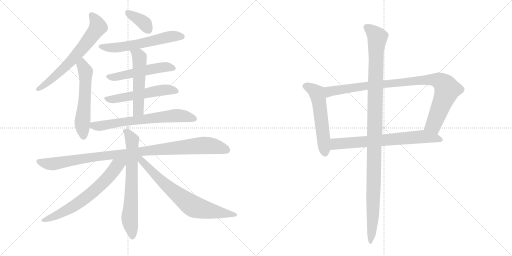
t = 0.00 s
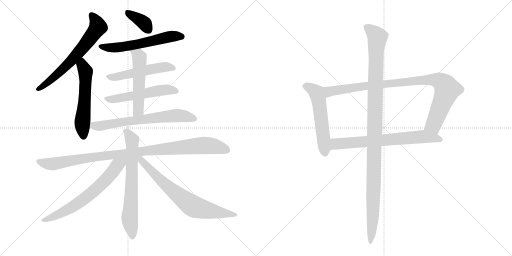
t = 2.57 s
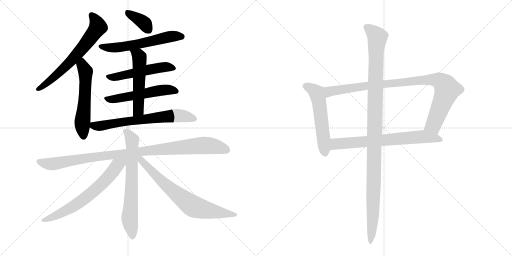
t = 5.14 s
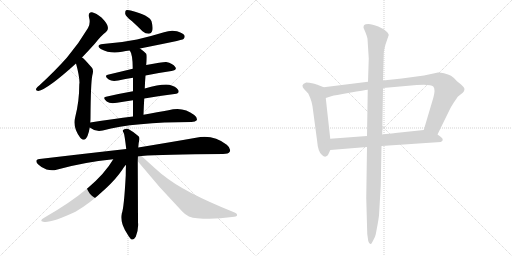
t = 7.71 s
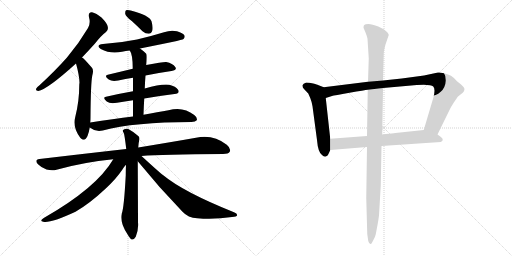
t = 10.27 s
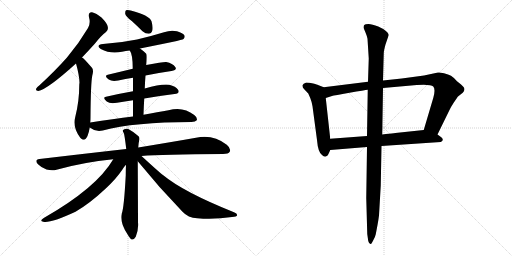
t = 12.84 s

The animated SVG that drew these frames (rendered in a browser with its animation timeline set to each time). Animation: 16 CSS @keyframes rules; one cycle of 12.84 s.

<svg version="1.1" viewBox="0 0 2048 1024" xmlns="http://www.w3.org/2000/svg">
  <g stroke="lightgray" stroke-dasharray="1,1" stroke-width="1" transform="scale(4, 4)">
    <line x1="0" y1="0" x2="256" y2="256"></line>
    <line x1="256" y1="0" x2="0" y2="256"></line>
    <line x1="128" y1="0" x2="128" y2="256"></line>
    <line x1="0" y1="128" x2="256" y2="128"></line>
    <line x1="256" y1="0" x2="512" y2="256"></line>
    <line x1="512" y1="0" x2="256" y2="256"></line>
    <line x1="384" y1="0" x2="384" y2="256"></line>
    <line x1="256" y1="128" x2="512" y2="128"></line>
  </g>
<g transform="scale(1, -1) translate(0, -850)">
   <style type="text/css">
    @keyframes keyframes0 {
      from {
       stroke: black;
       stroke-dashoffset: 655;
       stroke-width: 128;
       }
       68% {
       animation-timing-function: step-end;
       stroke: black;
       stroke-dashoffset: 0;
       stroke-width: 128;
       }
       to {
       stroke: black;
       stroke-width: 1024;
       }
       }
       #make-me-a-hanzi-animation-0 {
         animation: keyframes0 0.783040s both;
         animation-delay: 0.000000s;
         animation-timing-function: linear;
       }
    @keyframes keyframes1 {
      from {
       stroke: black;
       stroke-dashoffset: 563;
       stroke-width: 128;
       }
       65% {
       animation-timing-function: step-end;
       stroke: black;
       stroke-dashoffset: 0;
       stroke-width: 128;
       }
       to {
       stroke: black;
       stroke-width: 1024;
       }
       }
       #make-me-a-hanzi-animation-1 {
         animation: keyframes1 0.708171s both;
         animation-delay: 0.783040s;
         animation-timing-function: linear;
       }
    @keyframes keyframes2 {
      from {
       stroke: black;
       stroke-dashoffset: 369;
       stroke-width: 128;
       }
       55% {
       animation-timing-function: step-end;
       stroke: black;
       stroke-dashoffset: 0;
       stroke-width: 128;
       }
       to {
       stroke: black;
       stroke-width: 1024;
       }
       }
       #make-me-a-hanzi-animation-2 {
         animation: keyframes2 0.550293s both;
         animation-delay: 1.491211s;
         animation-timing-function: linear;
       }
    @keyframes keyframes3 {
      from {
       stroke: black;
       stroke-dashoffset: 585;
       stroke-width: 128;
       }
       66% {
       animation-timing-function: step-end;
       stroke: black;
       stroke-dashoffset: 0;
       stroke-width: 128;
       }
       to {
       stroke: black;
       stroke-width: 1024;
       }
       }
       #make-me-a-hanzi-animation-3 {
         animation: keyframes3 0.726074s both;
         animation-delay: 2.041504s;
         animation-timing-function: linear;
       }
    @keyframes keyframes4 {
      from {
       stroke: black;
       stroke-dashoffset: 519;
       stroke-width: 128;
       }
       63% {
       animation-timing-function: step-end;
       stroke: black;
       stroke-dashoffset: 0;
       stroke-width: 128;
       }
       to {
       stroke: black;
       stroke-width: 1024;
       }
       }
       #make-me-a-hanzi-animation-4 {
         animation: keyframes4 0.672363s both;
         animation-delay: 2.767578s;
         animation-timing-function: linear;
       }
    @keyframes keyframes5 {
      from {
       stroke: black;
       stroke-dashoffset: 537;
       stroke-width: 128;
       }
       64% {
       animation-timing-function: step-end;
       stroke: black;
       stroke-dashoffset: 0;
       stroke-width: 128;
       }
       to {
       stroke: black;
       stroke-width: 1024;
       }
       }
       #make-me-a-hanzi-animation-5 {
         animation: keyframes5 0.687012s both;
         animation-delay: 3.439941s;
         animation-timing-function: linear;
       }
    @keyframes keyframes6 {
      from {
       stroke: black;
       stroke-dashoffset: 533;
       stroke-width: 128;
       }
       63% {
       animation-timing-function: step-end;
       stroke: black;
       stroke-dashoffset: 0;
       stroke-width: 128;
       }
       to {
       stroke: black;
       stroke-width: 1024;
       }
       }
       #make-me-a-hanzi-animation-6 {
         animation: keyframes6 0.683757s both;
         animation-delay: 4.126953s;
         animation-timing-function: linear;
       }
    @keyframes keyframes7 {
      from {
       stroke: black;
       stroke-dashoffset: 672;
       stroke-width: 128;
       }
       69% {
       animation-timing-function: step-end;
       stroke: black;
       stroke-dashoffset: 0;
       stroke-width: 128;
       }
       to {
       stroke: black;
       stroke-width: 1024;
       }
       }
       #make-me-a-hanzi-animation-7 {
         animation: keyframes7 0.796875s both;
         animation-delay: 4.810710s;
         animation-timing-function: linear;
       }
    @keyframes keyframes8 {
      from {
       stroke: black;
       stroke-dashoffset: 1015;
       stroke-width: 128;
       }
       77% {
       animation-timing-function: step-end;
       stroke: black;
       stroke-dashoffset: 0;
       stroke-width: 128;
       }
       to {
       stroke: black;
       stroke-width: 1024;
       }
       }
       #make-me-a-hanzi-animation-8 {
         animation: keyframes8 1.076009s both;
         animation-delay: 5.607585s;
         animation-timing-function: linear;
       }
    @keyframes keyframes9 {
      from {
       stroke: black;
       stroke-dashoffset: 689;
       stroke-width: 128;
       }
       69% {
       animation-timing-function: step-end;
       stroke: black;
       stroke-dashoffset: 0;
       stroke-width: 128;
       }
       to {
       stroke: black;
       stroke-width: 1024;
       }
       }
       #make-me-a-hanzi-animation-9 {
         animation: keyframes9 0.810710s both;
         animation-delay: 6.683594s;
         animation-timing-function: linear;
       }
    @keyframes keyframes10 {
      from {
       stroke: black;
       stroke-dashoffset: 664;
       stroke-width: 128;
       }
       68% {
       animation-timing-function: step-end;
       stroke: black;
       stroke-dashoffset: 0;
       stroke-width: 128;
       }
       to {
       stroke: black;
       stroke-width: 1024;
       }
       }
       #make-me-a-hanzi-animation-10 {
         animation: keyframes10 0.790365s both;
         animation-delay: 7.494303s;
         animation-timing-function: linear;
       }
    @keyframes keyframes11 {
      from {
       stroke: black;
       stroke-dashoffset: 718;
       stroke-width: 128;
       }
       70% {
       animation-timing-function: step-end;
       stroke: black;
       stroke-dashoffset: 0;
       stroke-width: 128;
       }
       to {
       stroke: black;
       stroke-width: 1024;
       }
       }
       #make-me-a-hanzi-animation-11 {
         animation: keyframes11 0.834310s both;
         animation-delay: 8.284668s;
         animation-timing-function: linear;
       }
    @keyframes keyframes12 {
      from {
       stroke: black;
       stroke-dashoffset: 555;
       stroke-width: 128;
       }
       64% {
       animation-timing-function: step-end;
       stroke: black;
       stroke-dashoffset: 0;
       stroke-width: 128;
       }
       to {
       stroke: black;
       stroke-width: 1024;
       }
       }
       #make-me-a-hanzi-animation-12 {
         animation: keyframes12 0.701660s both;
         animation-delay: 9.118978s;
         animation-timing-function: linear;
       }
    @keyframes keyframes13 {
      from {
       stroke: black;
       stroke-dashoffset: 954;
       stroke-width: 128;
       }
       76% {
       animation-timing-function: step-end;
       stroke: black;
       stroke-dashoffset: 0;
       stroke-width: 128;
       }
       to {
       stroke: black;
       stroke-width: 1024;
       }
       }
       #make-me-a-hanzi-animation-13 {
         animation: keyframes13 1.026367s both;
         animation-delay: 9.820638s;
         animation-timing-function: linear;
       }
    @keyframes keyframes14 {
      from {
       stroke: black;
       stroke-dashoffset: 698;
       stroke-width: 128;
       }
       69% {
       animation-timing-function: step-end;
       stroke: black;
       stroke-dashoffset: 0;
       stroke-width: 128;
       }
       to {
       stroke: black;
       stroke-width: 1024;
       }
       }
       #make-me-a-hanzi-animation-14 {
         animation: keyframes14 0.818034s both;
         animation-delay: 10.847005s;
         animation-timing-function: linear;
       }
    @keyframes keyframes15 {
      from {
       stroke: black;
       stroke-dashoffset: 1137;
       stroke-width: 128;
       }
       79% {
       animation-timing-function: step-end;
       stroke: black;
       stroke-dashoffset: 0;
       stroke-width: 128;
       }
       to {
       stroke: black;
       stroke-width: 1024;
       }
       }
       #make-me-a-hanzi-animation-15 {
         animation: keyframes15 1.175293s both;
         animation-delay: 11.665039s;
         animation-timing-function: linear;
       }
</style>
<path d="M 328 620 Q 352 645 380 676 Q 404 707 424 722 Q 434 729 431 743 Q 430 755 407 779 Q 385 798 368 801 Q 352 802 356 781 Q 363 757 352 738 Q 316 677 268 620 Q 220 566 158 509 Q 148 502 145 496 Q 141 486 153 486 Q 189 492 304 596 L 328 620 Z" fill="lightgray"></path> 
<path d="M 361 360 Q 362 370 362 381 Q 363 517 369 547 Q 376 571 367 580 Q 351 598 340 610 Q 334 617 328 620 C 304 638 296 625 304 596 Q 317 550 318 519 Q 317 515 317 508 Q 317 445 301 382 Q 289 342 321 299 Q 322 298 324 296 Q 340 283 350 306 Q 356 322 359 340 L 361 360 Z" fill="lightgray"></path> 
<path d="M 527 766 Q 548 747 570 725 Q 582 715 595 715 Q 605 715 609 727 Q 613 740 606 765 Q 597 789 523 808 Q 510 811 504 809 Q 500 805 501 794 Q 504 784 527 766 Z" fill="lightgray"></path> 
<path d="M 560 656 Q 729 689 734 694 Q 741 701 738 708 Q 732 718 708 725 Q 683 731 656 721 Q 604 705 548 692 Q 485 679 412 674 Q 381 670 403 654 Q 442 633 488 643 Q 503 647 519 648 L 560 656 Z" fill="lightgray"></path> 
<path d="M 582 548 Q 637 560 686 566 Q 710 570 701 582 Q 691 597 665 602 Q 653 603 585 590 L 531 575 Q 477 562 431 551 Q 415 547 435 532 Q 448 523 473 528 Q 501 534 532 539 L 582 548 Z" fill="lightgray"></path> 
<path d="M 577 456 Q 641 468 698 474 Q 720 477 713 490 Q 703 505 677 511 Q 644 515 579 496 L 532 485 Q 475 475 424 463 Q 408 460 427 444 Q 440 434 468 439 Q 499 445 532 449 L 577 456 Z" fill="lightgray"></path> 
<path d="M 574 391 Q 575 425 577 456 L 579 496 Q 580 524 582 548 L 585 590 Q 589 629 585 635 Q 572 648 560 656 C 536 674 504 674 519 648 Q 531 633 531 575 L 532 539 Q 532 517 532 485 L 532 449 Q 532 421 532 384 C 532 354 573 361 574 391 Z" fill="lightgray"></path> 
<path d="M 532 384 Q 453 374 361 360 C 335 356 335 356 359 340 Q 383 321 411 328 Q 537 362 766 362 Q 782 362 787 369 Q 791 379 777 390 Q 732 426 674 409 Q 632 402 574 391 L 532 384 Z" fill="lightgray"></path> 
<path d="M 566 226 Q 648 233 892 234 Q 914 234 919 243 Q 925 256 907 271 Q 852 314 784 299 Q 693 283 553 260 L 505 254 Q 345 236 158 214 Q 136 211 152 193 Q 167 178 186 172 Q 208 166 226 171 Q 332 201 453 213 L 566 226 Z" fill="lightgray"></path> 
<path d="M 553 260 Q 554 279 557 289 Q 560 301 553 306 Q 531 325 513 334 Q 503 338 494 331 Q 488 328 495 318 Q 498 312 505 254 L 504 191 Q 503 172 503 149 Q 496 17 487 -4 Q 478 -40 510 -87 Q 520 -105 527 -108 Q 537 -109 543 -97 Q 555 -67 552 -39 Q 552 0 551 205 L 553 260 Z" fill="lightgray"></path> 
<path d="M 453 213 Q 387 99 175 -22 Q 156 -34 173 -37 Q 203 -43 302 3 Q 359 36 423 96 Q 465 135 489 171 Q 496 183 504 191 C 529 221 491 275 453 213 Z" fill="lightgray"></path> 
<path d="M 551 205 Q 636 100 730 3 Q 752 -21 789 -23 Q 856 -29 928 -18 Q 947 -17 948 -12 Q 951 -5 936 1 Q 734 82 653 149 Q 640 158 566 226 C 544 246 532 228 551 205 Z" fill="lightgray"></path> 
<path d="M 1295 501 L 1272 510 Q 1270 512 1253 516 Q 1236 520 1225 520 Q 1212 516 1210 509 Q 1209 501 1216 494 L 1233 476 L 1241 458 Q 1246 446 1250 425 L 1268 290 Q 1272 241 1288 230 Q 1300 218 1310 228 Q 1313 231 1321 250 L 1321 295 L 1303 458 C 1300 488 1298 500 1295 501 Z" fill="lightgray"></path> 
<path d="M 1752 560 L 1696 548 L 1607 536 L 1532 528 L 1472 523 L 1295 501 C 1265 497 1274 449 1303 458 L 1328 466 Q 1336 468 1398 479 Q 1460 490 1471 491 L 1532 498 L 1667 510 Q 1723 514 1733 504 Q 1743 493 1733 458 L 1695 330 C 1686 301 1737 285 1750 312 L 1797 408 Q 1802 420 1816 441 Q 1830 462 1832 464 L 1851 479 Q 1863 492 1854 502 Q 1846 511 1843 513 L 1828 525 Q 1814 541 1804 547 Q 1794 552 1776 557 Q 1758 561 1752 560 Z" fill="lightgray"></path> 
<path d="M 1321 250 L 1468 262 L 1526 266 L 1763 282 Q 1771 285 1771 291 Q 1772 297 1761 304 L 1750 312 C 1726 330 1721 333 1695 330 L 1591 319 Q 1590 319 1529 312 L 1468 306 L 1321 295 C 1291 293 1291 248 1321 250 Z" fill="lightgray"></path> 
<path d="M 1532 528 L 1535 636 Q 1535 647 1542 672 L 1555 710 Q 1554 720 1533 734 L 1513 744 Q 1488 754 1474 754 Q 1460 754 1457 750 Q 1454 747 1454 739 L 1462 720 Q 1469 703 1470 695 L 1475 616 L 1472 523 L 1471 491 L 1468 306 L 1468 262 L 1465 58 L 1469 -86 L 1473 -114 Q 1476 -126 1482 -126 Q 1484 -129 1492 -113 Q 1501 -98 1503 -87 L 1510 -50 Q 1514 -28 1516 -12 L 1523 108 L 1526 266 L 1529 312 L 1532 498 L 1532 528 Z" fill="lightgray"></path> 
      <clipPath id="make-me-a-hanzi-clip-0">
      <path d="M 328 620 Q 352 645 380 676 Q 404 707 424 722 Q 434 729 431 743 Q 430 755 407 779 Q 385 798 368 801 Q 352 802 356 781 Q 363 757 352 738 Q 316 677 268 620 Q 220 566 158 509 Q 148 502 145 496 Q 141 486 153 486 Q 189 492 304 596 L 328 620 Z" fill="lightgray"></path>
      </clipPath>
      <path clip-path="url(#make-me-a-hanzi-clip-0)" d="M 367 788 L 385 765 L 392 742 L 364 701 L 265 585 L 195 523 L 153 495 " fill="none" id="make-me-a-hanzi-animation-0" stroke-dasharray="527 1054" stroke-linecap="round"></path>

      <clipPath id="make-me-a-hanzi-clip-1">
      <path d="M 361 360 Q 362 370 362 381 Q 363 517 369 547 Q 376 571 367 580 Q 351 598 340 610 Q 334 617 328 620 C 304 638 296 625 304 596 Q 317 550 318 519 Q 317 515 317 508 Q 317 445 301 382 Q 289 342 321 299 Q 322 298 324 296 Q 340 283 350 306 Q 356 322 359 340 L 361 360 Z" fill="lightgray"></path>
      </clipPath>
      <path clip-path="url(#make-me-a-hanzi-clip-1)" d="M 330 610 L 329 589 L 342 564 L 340 457 L 329 358 L 335 307 " fill="none" id="make-me-a-hanzi-animation-1" stroke-dasharray="435 870" stroke-linecap="round"></path>

      <clipPath id="make-me-a-hanzi-clip-2">
      <path d="M 527 766 Q 548 747 570 725 Q 582 715 595 715 Q 605 715 609 727 Q 613 740 606 765 Q 597 789 523 808 Q 510 811 504 809 Q 500 805 501 794 Q 504 784 527 766 Z" fill="lightgray"></path>
      </clipPath>
      <path clip-path="url(#make-me-a-hanzi-clip-2)" d="M 509 800 L 573 761 L 595 730 " fill="none" id="make-me-a-hanzi-animation-2" stroke-dasharray="241 482" stroke-linecap="round"></path>

      <clipPath id="make-me-a-hanzi-clip-3">
      <path d="M 560 656 Q 729 689 734 694 Q 741 701 738 708 Q 732 718 708 725 Q 683 731 656 721 Q 604 705 548 692 Q 485 679 412 674 Q 381 670 403 654 Q 442 633 488 643 Q 503 647 519 648 L 560 656 Z" fill="lightgray"></path>
      </clipPath>
      <path clip-path="url(#make-me-a-hanzi-clip-3)" d="M 405 665 L 427 659 L 477 660 L 570 675 L 679 704 L 728 703 " fill="none" id="make-me-a-hanzi-animation-3" stroke-dasharray="457 914" stroke-linecap="round"></path>

      <clipPath id="make-me-a-hanzi-clip-4">
      <path d="M 582 548 Q 637 560 686 566 Q 710 570 701 582 Q 691 597 665 602 Q 653 603 585 590 L 531 575 Q 477 562 431 551 Q 415 547 435 532 Q 448 523 473 528 Q 501 534 532 539 L 582 548 Z" fill="lightgray"></path>
      </clipPath>
      <path clip-path="url(#make-me-a-hanzi-clip-4)" d="M 433 542 L 464 542 L 657 582 L 691 576 " fill="none" id="make-me-a-hanzi-animation-4" stroke-dasharray="391 782" stroke-linecap="round"></path>

      <clipPath id="make-me-a-hanzi-clip-5">
      <path d="M 577 456 Q 641 468 698 474 Q 720 477 713 490 Q 703 505 677 511 Q 644 515 579 496 L 532 485 Q 475 475 424 463 Q 408 460 427 444 Q 440 434 468 439 Q 499 445 532 449 L 577 456 Z" fill="lightgray"></path>
      </clipPath>
      <path clip-path="url(#make-me-a-hanzi-clip-5)" d="M 426 454 L 458 453 L 639 489 L 679 492 L 702 485 " fill="none" id="make-me-a-hanzi-animation-5" stroke-dasharray="409 818" stroke-linecap="round"></path>

      <clipPath id="make-me-a-hanzi-clip-6">
      <path d="M 574 391 Q 575 425 577 456 L 579 496 Q 580 524 582 548 L 585 590 Q 589 629 585 635 Q 572 648 560 656 C 536 674 504 674 519 648 Q 531 633 531 575 L 532 539 Q 532 517 532 485 L 532 449 Q 532 421 532 384 C 532 354 573 361 574 391 Z" fill="lightgray"></path>
      </clipPath>
      <path clip-path="url(#make-me-a-hanzi-clip-6)" d="M 526 647 L 555 626 L 559 603 L 553 409 L 538 391 " fill="none" id="make-me-a-hanzi-animation-6" stroke-dasharray="405 810" stroke-linecap="round"></path>

      <clipPath id="make-me-a-hanzi-clip-7">
      <path d="M 532 384 Q 453 374 361 360 C 335 356 335 356 359 340 Q 383 321 411 328 Q 537 362 766 362 Q 782 362 787 369 Q 791 379 777 390 Q 732 426 674 409 Q 632 402 574 391 L 532 384 Z" fill="lightgray"></path>
      </clipPath>
      <path clip-path="url(#make-me-a-hanzi-clip-7)" d="M 370 354 L 375 347 L 393 345 L 688 387 L 724 388 L 778 374 " fill="none" id="make-me-a-hanzi-animation-7" stroke-dasharray="544 1088" stroke-linecap="round"></path>

      <clipPath id="make-me-a-hanzi-clip-8">
      <path d="M 566 226 Q 648 233 892 234 Q 914 234 919 243 Q 925 256 907 271 Q 852 314 784 299 Q 693 283 553 260 L 505 254 Q 345 236 158 214 Q 136 211 152 193 Q 167 178 186 172 Q 208 166 226 171 Q 332 201 453 213 L 566 226 Z" fill="lightgray"></path>
      </clipPath>
      <path clip-path="url(#make-me-a-hanzi-clip-8)" d="M 156 203 L 208 194 L 440 230 L 811 268 L 847 267 L 907 250 " fill="none" id="make-me-a-hanzi-animation-8" stroke-dasharray="887 1774" stroke-linecap="round"></path>

      <clipPath id="make-me-a-hanzi-clip-9">
      <path d="M 553 260 Q 554 279 557 289 Q 560 301 553 306 Q 531 325 513 334 Q 503 338 494 331 Q 488 328 495 318 Q 498 312 505 254 L 504 191 Q 503 172 503 149 Q 496 17 487 -4 Q 478 -40 510 -87 Q 520 -105 527 -108 Q 537 -109 543 -97 Q 555 -67 552 -39 Q 552 0 551 205 L 553 260 Z" fill="lightgray"></path>
      </clipPath>
      <path clip-path="url(#make-me-a-hanzi-clip-9)" d="M 502 325 L 511 319 L 528 287 L 528 123 L 519 -30 L 529 -98 " fill="none" id="make-me-a-hanzi-animation-9" stroke-dasharray="561 1122" stroke-linecap="round"></path>

      <clipPath id="make-me-a-hanzi-clip-10">
      <path d="M 453 213 Q 387 99 175 -22 Q 156 -34 173 -37 Q 203 -43 302 3 Q 359 36 423 96 Q 465 135 489 171 Q 496 183 504 191 C 529 221 491 275 453 213 Z" fill="lightgray"></path>
      </clipPath>
      <path clip-path="url(#make-me-a-hanzi-clip-10)" d="M 499 212 L 469 188 L 412 119 L 318 41 L 246 -1 L 177 -30 " fill="none" id="make-me-a-hanzi-animation-10" stroke-dasharray="536 1072" stroke-linecap="round"></path>

      <clipPath id="make-me-a-hanzi-clip-11">
      <path d="M 551 205 Q 636 100 730 3 Q 752 -21 789 -23 Q 856 -29 928 -18 Q 947 -17 948 -12 Q 951 -5 936 1 Q 734 82 653 149 Q 640 158 566 226 C 544 246 532 228 551 205 Z" fill="lightgray"></path>
      </clipPath>
      <path clip-path="url(#make-me-a-hanzi-clip-11)" d="M 560 219 L 655 117 L 769 27 L 827 9 L 942 -10 " fill="none" id="make-me-a-hanzi-animation-11" stroke-dasharray="590 1180" stroke-linecap="round"></path>

      <clipPath id="make-me-a-hanzi-clip-12">
      <path d="M 1295 501 L 1272 510 Q 1270 512 1253 516 Q 1236 520 1225 520 Q 1212 516 1210 509 Q 1209 501 1216 494 L 1233 476 L 1241 458 Q 1246 446 1250 425 L 1268 290 Q 1272 241 1288 230 Q 1300 218 1310 228 Q 1313 231 1321 250 L 1321 295 L 1303 458 C 1300 488 1298 500 1295 501 Z" fill="lightgray"></path>
      </clipPath>
      <path clip-path="url(#make-me-a-hanzi-clip-12)" d="M 1220 506 L 1253 491 L 1269 474 L 1300 237 " fill="none" id="make-me-a-hanzi-animation-12" stroke-dasharray="427 854" stroke-linecap="round"></path>

      <clipPath id="make-me-a-hanzi-clip-13">
      <path d="M 1752 560 L 1696 548 L 1607 536 L 1532 528 L 1472 523 L 1295 501 C 1265 497 1274 449 1303 458 L 1328 466 Q 1336 468 1398 479 Q 1460 490 1471 491 L 1532 498 L 1667 510 Q 1723 514 1733 504 Q 1743 493 1733 458 L 1695 330 C 1686 301 1737 285 1750 312 L 1797 408 Q 1802 420 1816 441 Q 1830 462 1832 464 L 1851 479 Q 1863 492 1854 502 Q 1846 511 1843 513 L 1828 525 Q 1814 541 1804 547 Q 1794 552 1776 557 Q 1758 561 1752 560 Z" fill="lightgray"></path>
      </clipPath>
      <path clip-path="url(#make-me-a-hanzi-clip-13)" d="M 1307 466 L 1319 485 L 1422 501 L 1691 530 L 1756 528 L 1781 508 L 1789 491 L 1734 350 L 1704 335 " fill="none" id="make-me-a-hanzi-animation-13" stroke-dasharray="826 1652" stroke-linecap="round"></path>

      <clipPath id="make-me-a-hanzi-clip-14">
      <path d="M 1321 250 L 1468 262 L 1526 266 L 1763 282 Q 1771 285 1771 291 Q 1772 297 1761 304 L 1750 312 C 1726 330 1721 333 1695 330 L 1591 319 Q 1590 319 1529 312 L 1468 306 L 1321 295 C 1291 293 1291 248 1321 250 Z" fill="lightgray"></path>
      </clipPath>
      <path clip-path="url(#make-me-a-hanzi-clip-14)" d="M 1328 258 L 1345 275 L 1694 304 L 1761 291 " fill="none" id="make-me-a-hanzi-animation-14" stroke-dasharray="570 1140" stroke-linecap="round"></path>

      <clipPath id="make-me-a-hanzi-clip-15">
      <path d="M 1532 528 L 1535 636 Q 1535 647 1542 672 L 1555 710 Q 1554 720 1533 734 L 1513 744 Q 1488 754 1474 754 Q 1460 754 1457 750 Q 1454 747 1454 739 L 1462 720 Q 1469 703 1470 695 L 1475 616 L 1472 523 L 1471 491 L 1468 306 L 1468 262 L 1465 58 L 1469 -86 L 1473 -114 Q 1476 -126 1482 -126 Q 1484 -129 1492 -113 Q 1501 -98 1503 -87 L 1510 -50 Q 1514 -28 1516 -12 L 1523 108 L 1526 266 L 1529 312 L 1532 498 L 1532 528 Z" fill="lightgray"></path>
      </clipPath>
      <path clip-path="url(#make-me-a-hanzi-clip-15)" d="M 1465 742 L 1510 701 L 1504 642 L 1492 -14 L 1480 -118 " fill="none" id="make-me-a-hanzi-animation-15" stroke-dasharray="1009 2018" stroke-linecap="round"></path>

</g>
</svg>
